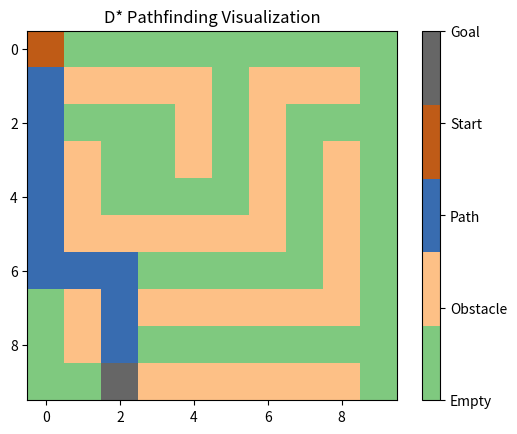

The script that saved this image:
import heapq
import matplotlib.pyplot as plt 
import numpy as np

# Define the A* algorithm
def a_star(grid, start, goal):
    def heuristic(a, b):
        return abs(a[0] - b[0]) + abs(a[1] - b[1])

    directions = [(0, 1), (1, 0), (0, -1), (-1, 0)]
    open_list = []
    heapq.heappush(open_list, (0, start))
    
    g_score = {start: 0}
    f_score = {start: heuristic(start, goal)}
    came_from = {}
    
    while open_list:
        _, current = heapq.heappop(open_list)
        
        if current == goal: 
            path = []
            while current in came_from:  
                path.append(current)
                current = came_from[current] 
            path.append(start) 
            path.reverse()  
            return path
        
        for direction in directions:
            neighbor = (current[0] + direction[0], current[1] + direction[1])
            
            if 0 <= neighbor[0] < len(grid) and 0 <= neighbor[1] < len(grid[0]) and grid[neighbor[0]][neighbor[1]] == 0:
                tentative_g_score = g_score[current] + 1
                
                if neighbor not in g_score or tentative_g_score < g_score[neighbor]:
                    came_from[neighbor] = current
                    g_score[neighbor] = tentative_g_score
                    f_score[neighbor] = tentative_g_score + heuristic(neighbor, goal)
                    heapq.heappush(open_list, (f_score[neighbor], neighbor))
    
    return None

# Visualization function with standard colors
def visualize_path(grid, path, start, goal):
    grid = np.array(grid)
    for (x, y) in path:
        grid[x, y] = 2  # Mark the path
    grid[start[1], start[1]] = 3 # Mark the start
    grid[goal[0], goal[1]] = 4  # Mark the goal
    
    # Define a custom color map
    cmap = plt.cm.get_cmap('Accent', 5)
    bounds = [0, 1, 2, 3, 4]
    norm = plt.Normalize(vmin=0, vmax=4)
    
    plt.imshow(grid, cmap=cmap, norm=norm)
    plt.colorbar(ticks=[0, 1, 2, 3, 4], format=plt.FuncFormatter(lambda val, loc: ['Empty', 'Obstacle', 'Path', 'Start', 'Goal'][int(val)]))
    plt.title("D* Pathfinding Visualization")
    plt.show()

# Example grid: 0 - walkable, 1 - obstacle
grid = [
    [0, 0, 0, 0, 0, 0, 0, 0, 0, 0],
    [0, 1, 1, 1, 1, 0, 1, 1, 1, 0],
    [0, 0, 0, 0, 1, 0, 1, 0, 0, 0],
    [0, 1, 0, 0, 1, 0, 1, 0, 1, 0],
    [0, 1, 0, 0, 0, 0, 1, 0, 1, 0],
    [0, 1, 1, 1, 1, 1, 1, 0, 1, 0],
    [0, 0, 0, 0, 0, 0, 0, 0, 1, 0],
    [0, 1, 0, 1, 1, 1, 1, 1, 1, 0],
    [0, 1, 0, 0, 0, 0, 0, 0, 0, 0],
    [0, 0, 0, 1, 1, 1, 1, 1, 1, 0]
]

# Define start and goal positions
start = (0, 0)
goal = (9, 2)

# Run the A* algorithm
path = a_star(grid, start, goal)

if path:
    print("Path found:", path)
    visualize_path(grid, path, start, goal)
else:
    print("No path found")